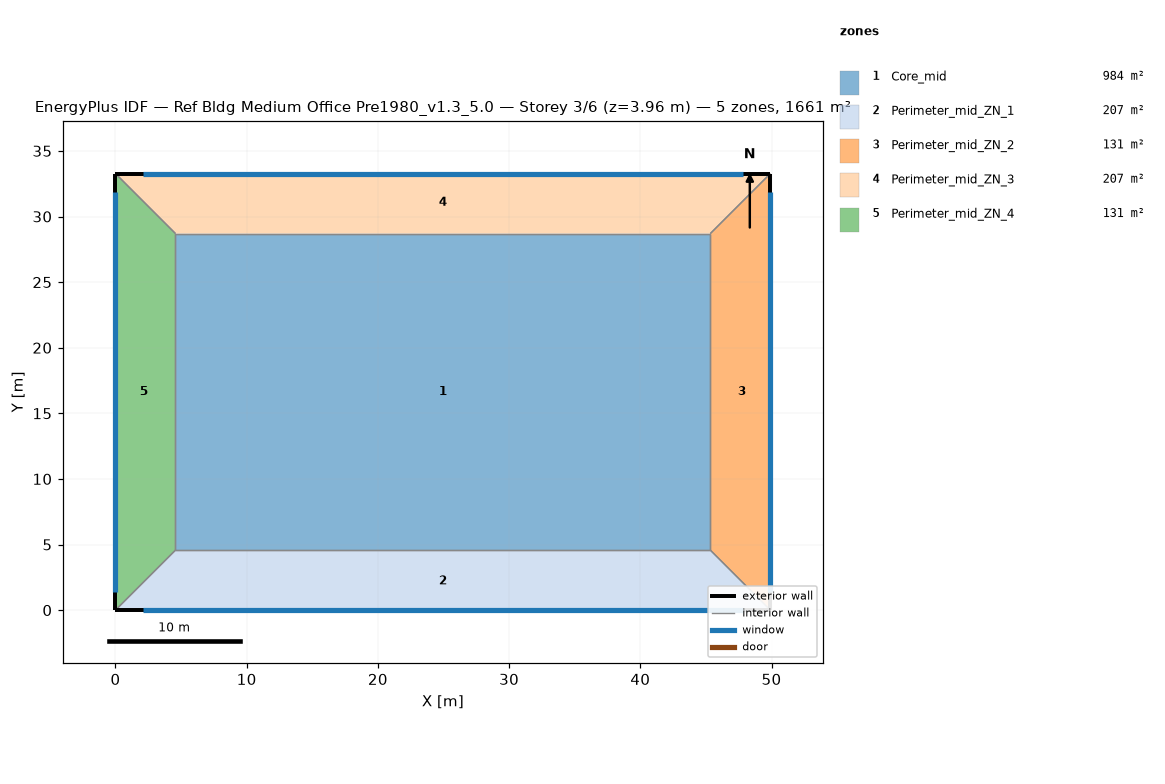
=== STOREY PLAN SPEC (per zone: floor XY polygon, exterior-wall plan segments, windows/doors) ===
zone 1: Core_mid  (983.5 m²)
  floor: (45.34, 28.70) (45.34, 4.57) (4.57, 4.57) (4.57, 28.70)
  interior walls: 4
zone 2: Perimeter_mid_ZN_1  (207.3 m²)
  floor: (45.34, 4.57) (49.91, 0.00) (0.00, 0.00) (4.57, 4.57)
  exterior wall: (0.00, 0.00) – (49.91, 0.00)  [49.9 m]
    window: (2.10, 0.00) – (47.81, 0.00)  [54.8 m²]
  interior walls: 3
zone 3: Perimeter_mid_ZN_2  (131.3 m²)
  floor: (49.91, 33.27) (49.91, 0.00) (45.34, 4.57) (45.34, 28.70)
  exterior wall: (49.91, 0.00) – (49.91, 33.27)  [33.3 m]
    window: (49.91, 1.40) – (49.91, 31.87)  [36.5 m²]
  interior walls: 3
zone 4: Perimeter_mid_ZN_3  (207.3 m²)
  floor: (49.91, 33.27) (45.34, 28.70) (4.57, 28.70) (0.00, 33.27)
  exterior wall: (49.91, 33.27) – (0.00, 33.27)  [49.9 m]
    window: (47.81, 33.27) – (2.10, 33.27)  [54.8 m²]
  interior walls: 3
zone 5: Perimeter_mid_ZN_4  (131.3 m²)
  floor: (0.00, 33.27) (4.57, 28.70) (4.57, 4.57) (0.00, 0.00)
  exterior wall: (0.00, 33.27) – (0.00, 0.00)  [33.3 m]
    window: (0.00, 31.87) – (0.00, 1.40)  [36.5 m²]
  interior walls: 3

=== DERIVED (storey summary) ===
Building: Ref Bldg Medium Office Pre1980_v1.3_5.0
Storey: 3 of 6  (floor level z = 3.96 m)
Storey gross floor area: 1660.7 m²
Zones on this storey: 5
  - Core_mid: floor 983.5 m²
  - Perimeter_mid_ZN_1: floor 207.3 m²; exterior wall 49.9 m (136.9 m²); 1 window(s) 54.8 m²; WWR 40.0%
  - Perimeter_mid_ZN_2: floor 131.3 m²; exterior wall 33.3 m (91.3 m²); 1 window(s) 36.5 m²; WWR 40.0%
  - Perimeter_mid_ZN_3: floor 207.3 m²; exterior wall 49.9 m (136.9 m²); 1 window(s) 54.8 m²; WWR 40.0%
  - Perimeter_mid_ZN_4: floor 131.3 m²; exterior wall 33.3 m (91.3 m²); 1 window(s) 36.5 m²; WWR 40.0%
Zone adjacency (shared interzone walls):
  - Core_mid ↔ Perimeter_mid_ZN_1
  - Core_mid ↔ Perimeter_mid_ZN_2
  - Core_mid ↔ Perimeter_mid_ZN_3
  - Core_mid ↔ Perimeter_mid_ZN_4
  - Perimeter_mid_ZN_1 ↔ Perimeter_mid_ZN_2
  - Perimeter_mid_ZN_1 ↔ Perimeter_mid_ZN_4
  - Perimeter_mid_ZN_2 ↔ Perimeter_mid_ZN_3
  - Perimeter_mid_ZN_3 ↔ Perimeter_mid_ZN_4